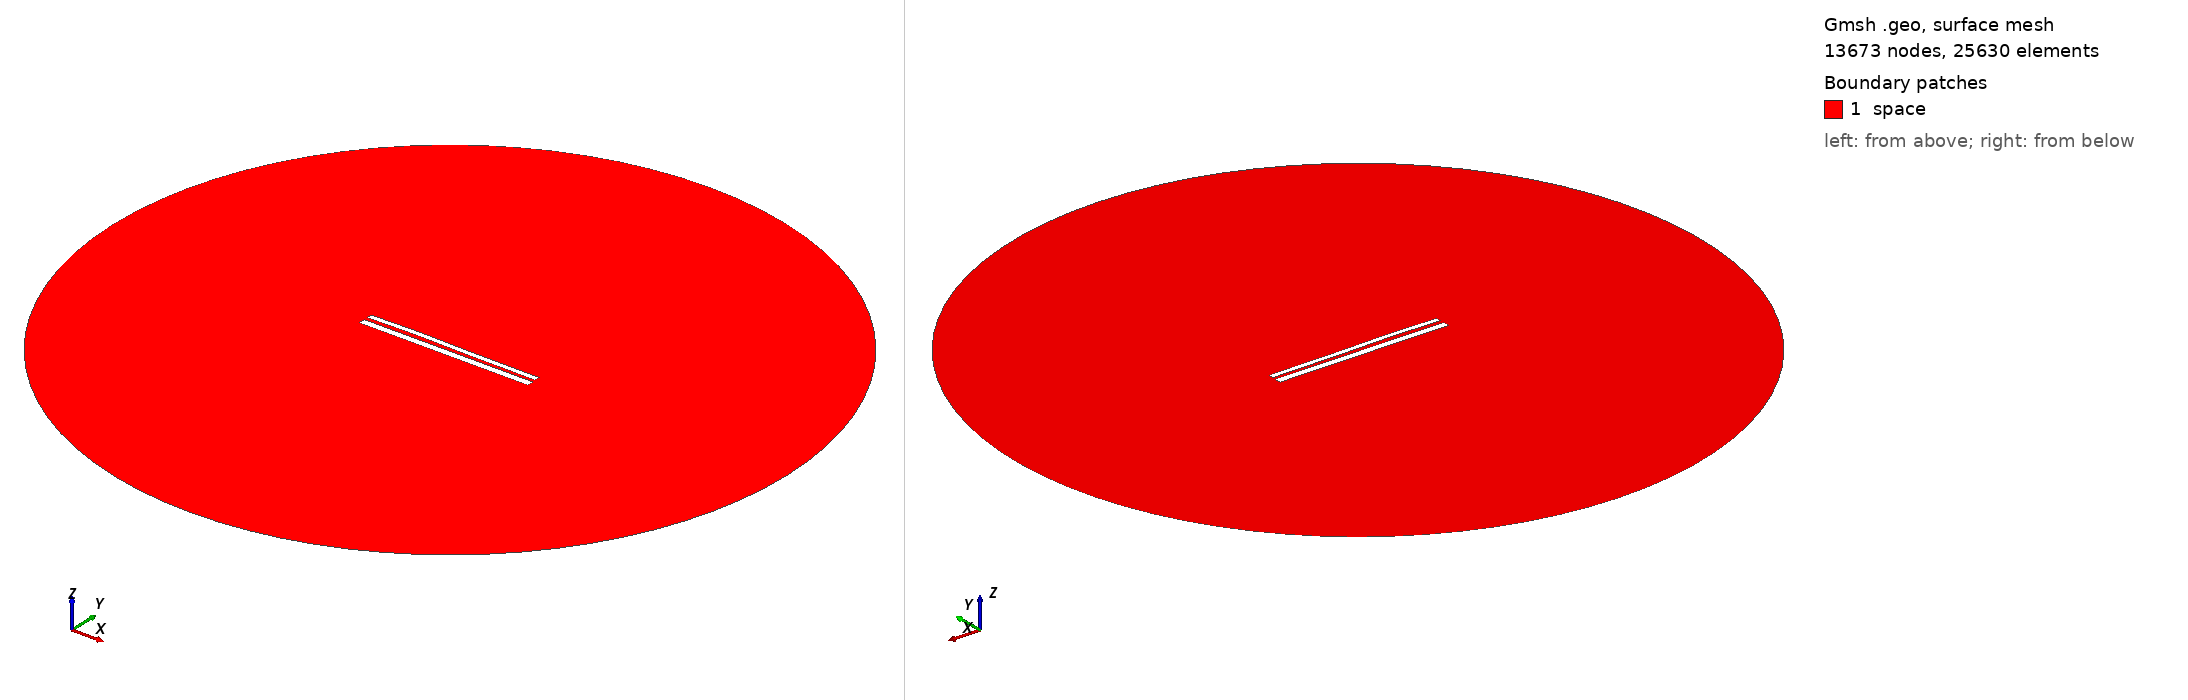

Gmsh geometry script, surface-meshed: 13673 nodes, 25630 surface elements. Boundary patches (legend numbers): 1 space. Left view from above one corner, right view from below the opposite corner. Legend entries are the model's physical surfaces. The drawing asked Gmsh for element sizes between 1% and 20% of the model's largest extent; the script's own settings can give other sizes.

=== 10749.geo (drawn) ===
//---------------------------------------
// Geometry kernel
//---------------------------------------

SetFactory("OpenCASCADE");



//---------------------------------------
// Parameters of the geometry
//---------------------------------------

// Overetch of the upper plate
overetch = 0.375;

// Distance between the plates
distance = 2.0;

// Discretization over the x axis (for the deformation)
nx = 50; 

// Length of the plate
L = 100 - overetch; 

// Number of modes
n = 4; 

// 1st mode coefficient
coeff(1) = -0.15;
beta(1) = 0.596864 * 3.1415926535 / L;

// 2nd mode coefficient
coeff(2) = 0.15;
beta(2) = 1.49418 * 3.1415926535 / L;

// 3rd mode coefficient
coeff(3) = 0.15;
beta(3) = 2.50025 * 3.1415926535 / L;

// 4th mode coefficient
coeff(4) = 0.07499999999999998;
beta(4) = 3.49999 * 3.1415926535 / L;



//---------------------------------------
// Upper plate (deformed rectangle)
//---------------------------------------

// Coordiantes of the upper plate
xmin = -50;
xmax = 50 - overetch;

// Height of the upper plate
yheight = 4 - 2 * overetch;

// Indexes of the points
UpperID[] = {};
LowerID[] = {};
LeftID[] = {};
RightID[] = {};

// Point index
p = 1;

// Horizontal edges
For i In {1:nx}
    x = xmin + (i-1)*(xmax - xmin)/(nx-1);

    y_bottom = distance / 2 + overetch;
    For j In {1:n}
        C = (Cosh(beta(j)*L) + Cos(beta(j)*L)) / (Sinh(beta(j)*L) + Sin(beta(j)*L));
        y_bottom  = y_bottom + coeff(j) * (Cosh(beta(j)*(x+50)) - Cos(beta(j)*(x+50)) - C * (Sinh(beta(j)*(x+50)) - Sin(beta(j)*(x+50))));
    EndFor

    y_top = y_bottom + yheight;

    Point(p) = {x, y_top, 0, 1.0};
    UpperID[i] = p;
    p = p + 1;

    Point(p) = {x, y_bottom, 0, 1.0};
    LowerID[i] = p;
    p = p + 1;
EndFor

// Create point lists
UpperPts[] = {}; LowerPts[] = {};
For i In {1:nx}
  UpperPts[] += {UpperID[i]};
  LowerPts[] += {LowerID[i]};
EndFor

// Build splines
Spline(1) = {UpperPts[]};
Spline(2) = {LowerPts[]};
Line(3) = {LowerPts[nx-1], UpperPts[nx-1]};
Line(4) = {LowerPts[0], UpperPts[0]};

// Build the plane surface
Curve Loop(1) = {2, 3, -1, -4};
Plane Surface(1) = {1};



//---------------------------------------
// Lower plate (rectangle)
//---------------------------------------

// Vertices
Point(1001) = {-50, -1, 0, 1.0};
Point(1002) = { 50, -1, 0, 1.0};
Point(1003) = { 50,  -5, 0, 1.0};
Point(1004) = {-50,  -5, 0, 1.0};

// Edges
Line(5) = {1001, 1002};
Line(6) = {1002, 1003};
Line(7) = {1003, 1004};
Line(8) = {1004, 1001};

// Plane surface
Line Loop(2) = {5, 6, 7, 8};
Plane Surface(2) = {2}; 



//---------------------------------------
// Outer (fictious) boundary
//---------------------------------------

// Points
Point(1005) = {0, 0, 0};       // Center
Point(1006) = {200, 0, 0};     // Start point
Point(1007) = {0, 200, 0};     // 90 degrees
Point(1008) = {-200, 0, 0};    // 180 degrees
Point(1009) = {0, -200, 0};    // 270 degrees

// Circle arcs (each needs start, center, end)
Circle(9) = {1006, 1005, 1007};
Circle(10) = {1007, 1005, 1008};
Circle(11) = {1008, 1005, 1009};
Circle(12) = {1009, 1005, 1006};

// Plane surface for the entire domain
Curve Loop(3) = {9, 10, 11, 12};
Surface(3) = {3};

// Subtract the plates from the whole domain to obtain the actual domain where we want to solve the equations
BooleanDifference{ Surface{3}; Delete; }{ Surface{1}; Surface{2}; Delete; }




//---------------------------------------
// Transfinite Lines/Curves
//---------------------------------------

// Set the number of points on the boundaries
r = 7;

// Plates
Transfinite Curve {1, 2} = 50*r Using Progression 1;
Transfinite Curve {3, 4} = 2*r Using Progression 1;
Transfinite Line {5, 7} = 50*r Using Progression 1;
Transfinite Line {6, 8} = 2*r Using Progression 1;

// Outer boundary
Transfinite Line {9, 10, 11, 12} = 20 Using Progression 1;



//---------------------------------------
// Physical groups
//---------------------------------------                

// Physical curves (boundaries)
Physical Line("force_segment", 10) = {2};
Physical Line("upper_plate", 11) = {1, 3, 4};
Physical Line("lower_plate", 12) = {5, 6, 7, 8};
Physical Line("boundary", 20) = {9, 10, 11, 12};

// Physical Surfaces
Physical Surface("space", 30) = {3};



//---------------------------------------
// 6. Generate the Mesh
//---------------------------------------

// 2D mesh generation
Mesh 2;
